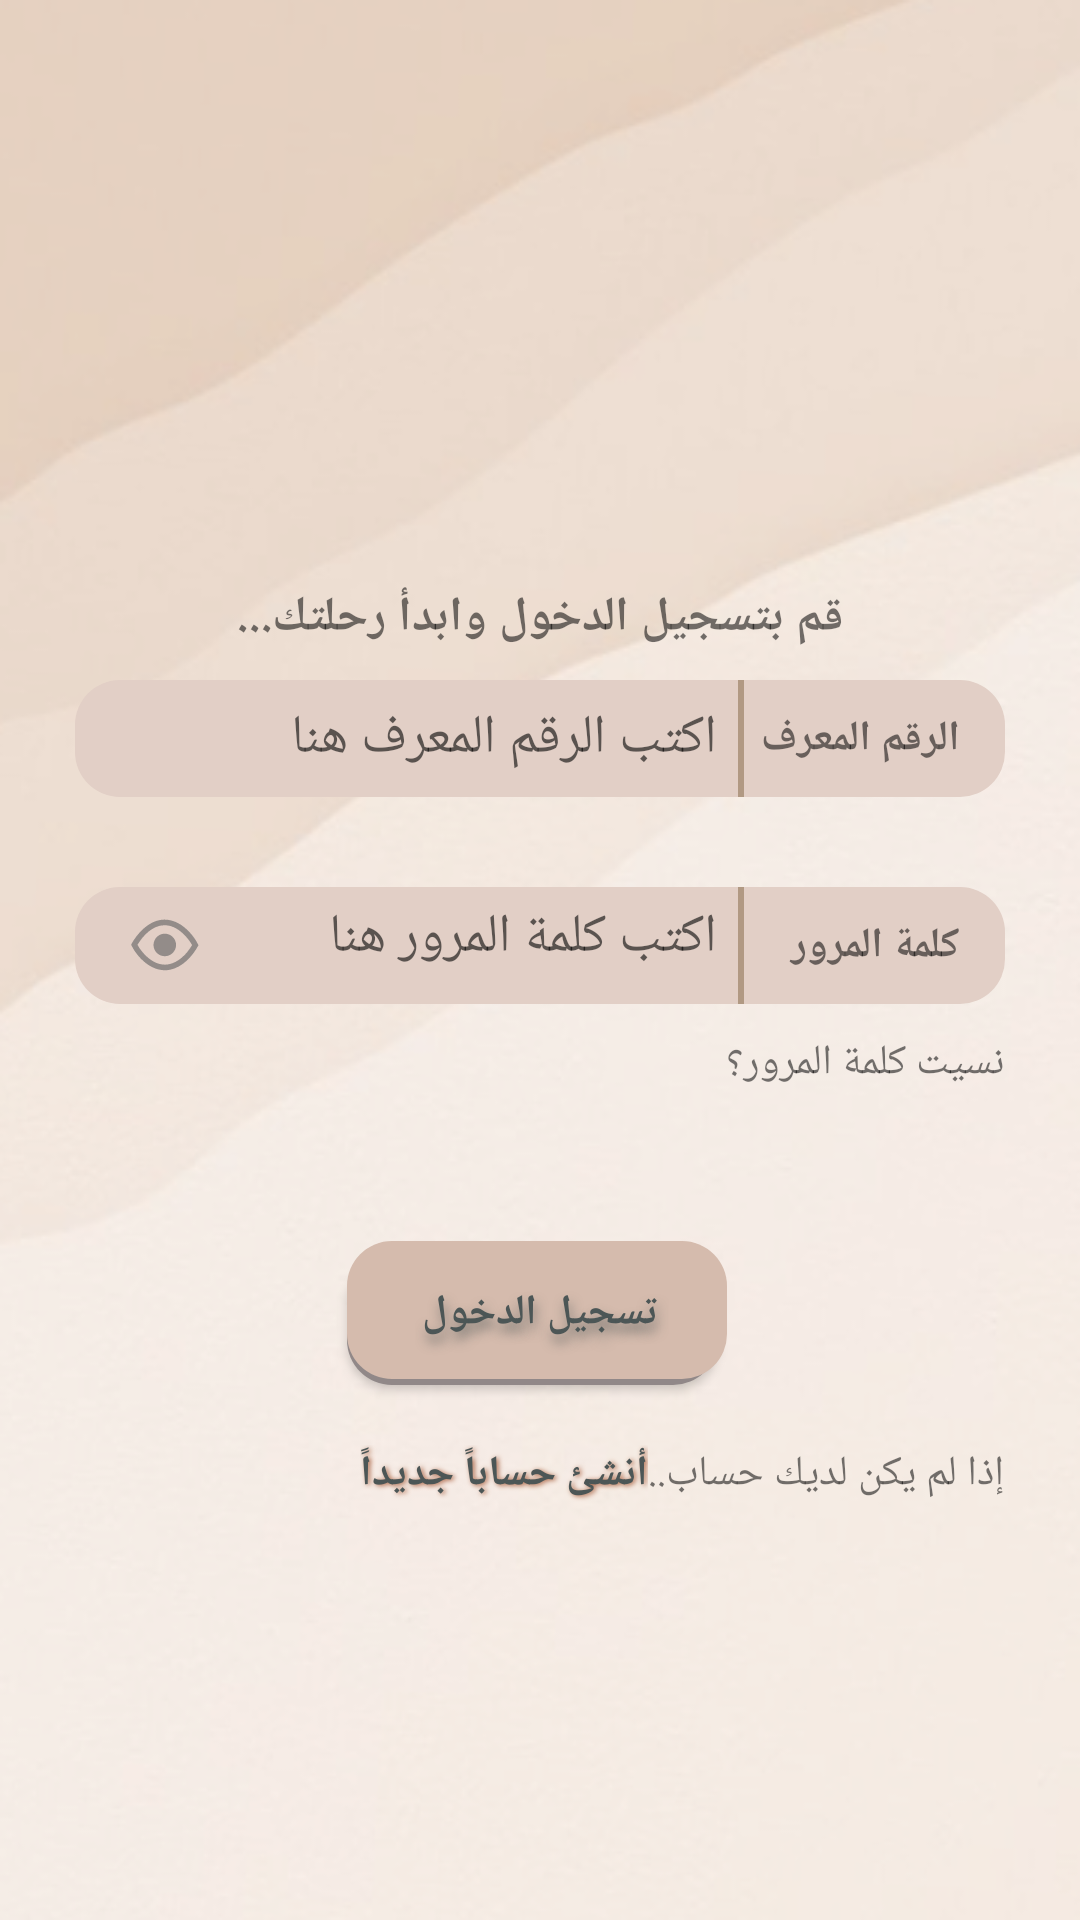

Here is an Android app screen rendered from its layout file. Give the layout XML and the strings, colors and styles it references.
<!-- AndroidManifest.xml: application theme Theme.Rushd -->
<!-- res/layout/activity_login.xml -->
<?xml version="1.0" encoding="utf-8"?>
<androidx.appcompat.widget.LinearLayoutCompat xmlns:android="http://schemas.android.com/apk/res/android"
    xmlns:app="http://schemas.android.com/apk/res-auto"
    xmlns:tools="http://schemas.android.com/tools"
    android:layout_width="match_parent"
    android:layoutDirection="rtl"
    android:background="@drawable/background"
    android:layout_height="match_parent"
    android:gravity="center_horizontal"
    android:orientation="vertical"
    android:padding="25dp"
    tools:context=".LoginActivity">

<ImageView
    android:src="@drawable/logo01"
    android:layout_width="170dp"
    android:layout_height="170dp"/>
<TextView
    android:textSize="16sp"
    android:textStyle="bold"

    android:text="قم بتسجيل الدخول وابدأ رحلتك..."
    android:layout_width="wrap_content"
    android:layout_height="wrap_content"/>

    <androidx.appcompat.widget.LinearLayoutCompat
        android:layout_marginTop="10dp"
        android:background="@drawable/edittxt_back"
        android:layout_width="match_parent"
        android:paddingHorizontal="15dp"
        android:gravity="center_vertical"
        android:layout_height="wrap_content">
        <TextView
            android:paddingVertical="10dp"
            android:text="الرقم المعرف"
            android:textStyle="bold"
            android:layout_width="70dp"
            android:layout_height="wrap_content"/>
        <View
            android:background="@color/seperator_color"
            android:layout_width="2dp"
            android:layout_marginHorizontal="2dp"
            android:layout_height="match_parent"/>
        <EditText
            android:id="@+id/etxt_userid"
            android:inputType="number"
            android:paddingRight="5dp"
            android:hint="اكتب الرقم المعرف هنا"
            android:background="@color/soil_color"
            android:layout_width="match_parent"
            android:layout_height="30sp"/>
    </androidx.appcompat.widget.LinearLayoutCompat>
    <androidx.appcompat.widget.LinearLayoutCompat
        android:layout_marginTop="30dp"
        android:background="@drawable/edittxt_back"
        android:layout_width="match_parent"
        android:paddingHorizontal="15dp"
        android:gravity="center_vertical"
        android:layout_height="wrap_content">
        <TextView

            android:paddingVertical="10dp"
            android:text="كلمة المرور"
            android:textStyle="bold"
            android:layout_width="70dp"
            android:layout_height="wrap_content"/>
        <View
            android:background="@color/seperator_color"
            android:layout_width="2dp"
            android:layout_marginHorizontal="2dp"
            android:layout_height="match_parent"/>
        <RelativeLayout
            android:layout_width="wrap_content"
            android:layout_height="wrap_content">

            <EditText

                android:id="@+id/etxt_password"
                android:layout_width="match_parent"
                android:layout_height="30sp"
                android:background="@color/soil_color"
                android:gravity="right"
                android:hint="اكتب كلمة المرور هنا"
                android:inputType="textPassword"
                android:paddingRight="5dp" />

            <ImageView
                android:id="@+id/btn_show_hide_password"
                android:layout_width="30dp"
                android:layout_height="30dp"

                android:layout_alignParentLeft="true"
                android:layout_centerVertical="true"
                android:src="@drawable/ic_eye_visible_pass"

                app:tint="#938C89" />
        </RelativeLayout>


    </androidx.appcompat.widget.LinearLayoutCompat>
<TextView

    android:layout_marginTop="10dp"
    android:text="نسيت كلمة المرور؟"
    android:layout_width="match_parent"
    android:layout_height="wrap_content"/>

    <androidx.appcompat.widget.AppCompatButton
        android:id="@+id/button_signin"
        android:paddingHorizontal="25dp"
        android:layout_marginTop="50dp"
        android:background="@drawable/button_shadow"
        android:text="تسجيل الدخول"
        android:textColor="@color/font_color"
        android:textStyle="bold"
        android:shadowColor="#AA4C5656"
        android:shadowDx="2"
        android:shadowDy="8"
        android:shadowRadius="9"
        android:layout_width="wrap_content"
        android:layout_height="wrap_content"/>
    <androidx.appcompat.widget.LinearLayoutCompat
        android:layout_gravity="right"
        android:layout_marginTop="20dp"
        android:layout_width="wrap_content"
        android:layout_height="wrap_content">
        <TextView
            android:text="إذا لم يكن لديك حساب.."
            android:layout_width="wrap_content"
            android:layout_height="wrap_content"/>
        <TextView
            android:id="@+id/text_create_account"
            android:text="أنشئ حساباً جديداً"
            android:textColor="@color/font_color"
            android:textStyle="bold"
            android:shadowColor="#AC6747"
            android:shadowDx="2"
            android:shadowDy="1"
            android:shadowRadius="4"
            android:layout_width="wrap_content"
            android:layout_height="wrap_content"/>
    </androidx.appcompat.widget.LinearLayoutCompat>

</androidx.appcompat.widget.LinearLayoutCompat>
<!-- resources referenced by this layout -->
<resources>
  <color name="font_color">#4C5656</color>
  <color name="seperator_color">#B19983</color>
  <color name="soil_color">#E2CFC6</color>
  <!-- drawable background: png bitmap (drawable, 133264 bytes) -->
  <!-- drawable button_shadow (drawable) -->
  <selector xmlns:android="http://schemas.android.com/apk/res/android">
      <item>
          <layer-list>
              <item android:right="5dp" android:top="5dp">
                  <shape>
                      <corners android:radius="15dp" />
                      <solid android:color="#918888" />
                  </shape>
              </item>
              <item android:bottom="2dp" android:right="2dp">
                  <shape>
                      <solid android:color="@color/button_color" />
                       <corners android:radius="15dp" />
                      <padding android:bottom="10dp" android:left="10dp"
                          android:right="10dp" android:top="10dp" />
                  </shape>
              </item>
          </layer-list>
      </item>
  
  </selector>
  <!-- drawable edittxt_back (drawable) -->
  <?xml version="1.0" encoding="utf-8"?>
  <shape xmlns:android="http://schemas.android.com/apk/res/android">
  <solid android:color="@color/soil_color"/>
      <corners android:radius="15dp"/>
  </shape>
  <!-- drawable ic_eye_visible_pass (drawable) -->
  <vector android:autoMirrored="true" android:height="64dp"
      android:viewportHeight="64" android:viewportWidth="64"
      android:width="64dp" xmlns:android="http://schemas.android.com/apk/res/android">
      <path android:fillColor="#FF000000" android:pathData="M32.513,13.926c10.574,0.15 19.249,9.657 23.594,17.837c0,0 -1.529,3.129 -2.963,5.132c-0.694,0.969 -1.424,1.913 -2.191,2.826c-0.547,0.65 -1.112,1.283 -1.698,1.898c-5.237,5.5 -12.758,9.603 -20.7,8.01c-8.823,-1.77 -16.02,-9.33 -20.346,-17.461c0,0 1.536,-3.132 2.978,-5.132c0.646,-0.897 1.324,-1.77 2.034,-2.617c0.544,-0.649 1.108,-1.282 1.691,-1.897c4.627,-4.876 10.564,-8.63 17.601,-8.596ZM32.476,17.926c-5.89,-0.022 -10.788,3.267 -14.663,7.35c-0.527,0.555 -1.035,1.127 -1.527,1.713c-0.647,0.772 -1.265,1.569 -1.854,2.386c-0.589,0.816 -1.193,1.846 -1.672,2.721c3.814,6.409 9.539,12.198 16.582,13.611c6.563,1.317 12.688,-2.301 17.016,-6.846c0.529,-0.555 1.04,-1.128 1.534,-1.715c0.7,-0.833 1.366,-1.694 1.999,-2.579c0.586,-0.819 1.189,-1.851 1.667,-2.727c-3.958,-6.625 -10.73,-13.784 -19.082,-13.914Z"/>
      <path android:fillColor="#FF000000" android:pathData="M32.158,23.948c4.425,0 8.018,3.593 8.018,8.017c0,4.425 -3.593,8.017 -8.018,8.017c-4.424,0 -8.017,-3.592 -8.017,-8.017c0,-4.424 3.593,-8.017 8.017,-8.017ZM32.158,27.957c2.213,0 4.009,1.796 4.009,4.008c0,2.213 -1.796,4.009 -4.009,4.009c-2.212,0 -4.008,-1.796 -4.008,-4.009c0,-2.212 1.796,-4.008 4.008,-4.008Z"/>
  </vector>
  <style name="Theme.Rushd" parent="Theme.MaterialComponents.Light.NoActionBar">
          
          <item name="colorPrimary">@color/soil_color</item>
          <item name="colorPrimaryVariant">@color/soil_color</item>
          <item name="colorOnPrimary">@color/black</item>
          
          <item name="colorSecondary">@color/teal_200</item>
          <item name="colorSecondaryVariant">@color/teal_700</item>
          <item name="colorOnSecondary">@color/black</item>
          
          <item name="android:statusBarColor" tools:targetApi="l">?attr/colorPrimaryVariant</item>
          
  
  
  
      </style>
  <color name="button_color">#D5BBAD</color>
  <color name="black">#FF000000</color>
  <color name="teal_200">#FF03DAC5</color>
  <color name="teal_700">#FF018786</color>
</resources>
